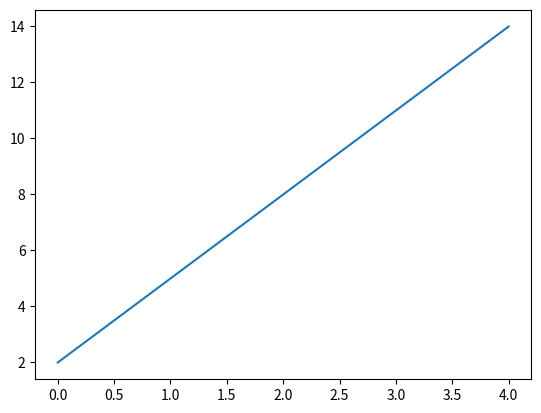

Write Python code to recreate this figure.
import matplotlib.pyplot as plt

x = []
y = []

def f(x):
    return 3*x+2

for i in range(5):
    x.append(i)
    y.append(f(i))


plt.plot(x, y) # Oppretter plott
plt.show() # viser plottet